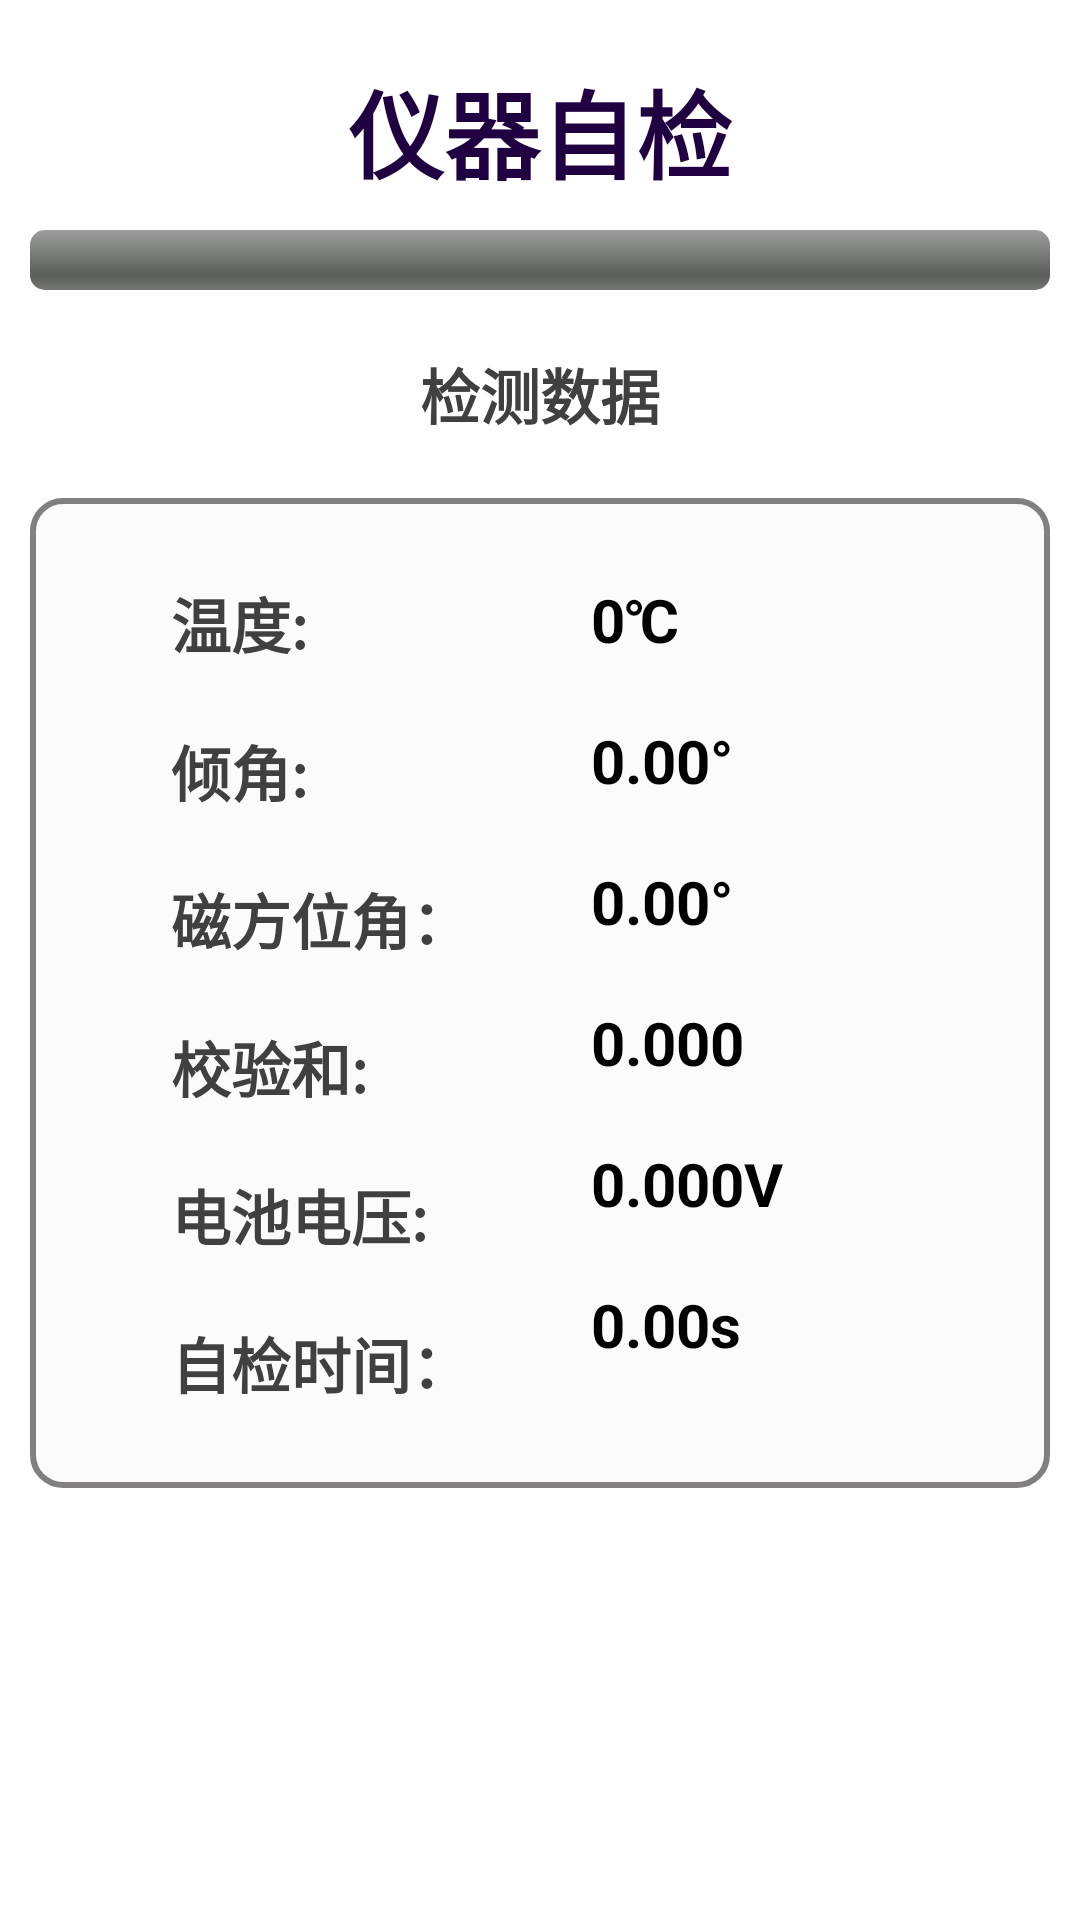

This screen was rendered from an Android layout file. Write that file and the resources it references.
<!-- AndroidManifest.xml: application theme android:Theme.NoTitleBar -->
<!-- res/layout/self_detection.xml -->
<?xml version="1.0" encoding="utf-8"?>
<LinearLayout xmlns:android="http://schemas.android.com/apk/res/android"
    android:layout_width="match_parent"
    android:layout_height="match_parent"
    android:background="@color/main_bg"
    android:gravity="center_horizontal"
    android:orientation="vertical" >

    <TextView
        android:layout_width="wrap_content"
        android:layout_height="wrap_content"
        android:layout_marginTop="@dimen/main_space_default_size"
        android:text="@string/title_self_detection"
        android:textColor="@color/title_color"
        android:textSize="@dimen/main_text_default_size"
        android:textStyle="bold" />

    <ProgressBar
        android:id="@+id/pb_self_detect"
        style="?android:attr/progressBarStyleHorizontal"
        android:layout_width="match_parent"
        android:layout_height="wrap_content"
        android:max="100"
        android:padding="@dimen/main_padding_default_size"
        android:progress="0" />

    <TextView
        android:layout_width="wrap_content"
        android:layout_height="wrap_content"
        android:layout_marginTop="10dp"
        android:text="检测数据"
        android:textColor="@color/text_color"
        android:textSize="@dimen/detect_text_default_size"
        android:textStyle="bold" />

    <LinearLayout
        android:layout_width="match_parent"
        android:layout_height="wrap_content"
        android:layout_marginLeft="10dp"
        android:layout_marginRight="10dp"
        android:layout_marginTop="@dimen/main_space_default_size"
        android:background="@drawable/shape"
        android:orientation="horizontal" >

        <LinearLayout
            android:layout_width="wrap_content"
            android:layout_height="wrap_content"
            android:layout_marginLeft="40dp"
            android:orientation="vertical" >

            <TextView
                android:layout_width="wrap_content"
                android:layout_height="wrap_content"
                android:layout_marginTop="@dimen/main_space_default_size"
                android:text="温度:"
                android:textColor="@color/text_color"
                android:textSize="@dimen/detect_text_default_size"
                android:textStyle="bold" />

            <TextView
                android:layout_width="wrap_content"
                android:layout_height="wrap_content"
                android:layout_marginTop="@dimen/main_space_default_size"
                android:text="倾角:"
                android:textColor="@color/text_color"
                android:textSize="@dimen/detect_text_default_size"
                android:textStyle="bold" />
 <TextView
                android:layout_width="wrap_content"
                android:layout_height="wrap_content"
                android:layout_marginTop="@dimen/main_space_default_size"
                android:text="磁方位角："
                android:textColor="@color/text_color"
                android:textSize="@dimen/detect_text_default_size"
                android:textStyle="bold" />
            <TextView
                android:layout_width="wrap_content"
                android:layout_height="wrap_content"
                android:layout_marginTop="@dimen/main_space_default_size"
                android:text="校验和:"
                android:textColor="@color/text_color"
                android:textSize="@dimen/detect_text_default_size"
                android:textStyle="bold" />

            <TextView
                android:layout_width="wrap_content"
                android:layout_height="wrap_content"
                android:layout_marginTop="@dimen/main_space_default_size"
                android:text="电池电压:"
                android:textColor="@color/text_color"
                android:textSize="@dimen/detect_text_default_size"
                android:textStyle="bold" />

           

            <TextView
                android:layout_width="wrap_content"
                android:layout_height="wrap_content"
                android:layout_marginTop="@dimen/main_space_default_size"
                android:text="自检时间："
                android:textColor="@color/text_color"
                android:textSize="@dimen/detect_text_default_size"
                android:textStyle="bold" />

            <TextView
                android:layout_width="wrap_content"
                android:layout_height="20dp" />
        </LinearLayout>

        <LinearLayout
            android:layout_width="wrap_content"
            android:layout_height="wrap_content"
            android:layout_marginLeft="40dp"
            android:orientation="vertical"
            android:textSize="@dimen/detect_text_default_size" >

            <TextView
                android:id="@+id/tv_temperature"
                android:layout_width="wrap_content"
                android:layout_height="wrap_content"
                android:layout_marginTop="@dimen/main_space_default_size"
                android:text="0℃"
                android:textColor="@color/value_color"
                android:textSize="@dimen/detect_text_default_size"
                android:textStyle="bold" />

            <TextView
                android:id="@+id/tv_angle"
                android:layout_width="wrap_content"
                android:layout_height="wrap_content"
                android:layout_marginTop="@dimen/main_space_default_size"
                android:text="0.00°"
                android:textColor="@color/value_color"
                android:textSize="@dimen/detect_text_default_size"
                android:textStyle="bold" />
<TextView
                android:id="@+id/tv_gravity"
                android:layout_width="wrap_content"
                android:layout_height="wrap_content"
                android:layout_marginTop="@dimen/main_space_default_size"
                android:text="0.00°"
                android:textColor="@color/value_color"
                android:textSize="@dimen/detect_text_default_size"
                android:textStyle="bold" />
            <TextView
                android:id="@+id/tv_checksum"
                android:layout_width="wrap_content"
                android:layout_height="wrap_content"
                android:layout_marginTop="@dimen/main_space_default_size"
                android:text="0.000"
                android:textColor="@color/value_color"
                android:textSize="@dimen/detect_text_default_size"
                android:textStyle="bold" />

            <TextView
                android:id="@+id/tv_voltage"
                android:layout_width="wrap_content"
                android:layout_height="wrap_content"
                android:layout_marginTop="@dimen/main_space_default_size"
                android:text="0.000V"
                android:textColor="@color/value_color"
                android:textSize="@dimen/detect_text_default_size"
                android:textStyle="bold" />

            

            <TextView
                android:id="@+id/tv_time"
                android:layout_width="wrap_content"
                android:layout_height="wrap_content"
                android:layout_marginTop="@dimen/main_space_default_size"
                android:text="0.00s"
                android:textColor="@color/value_color"
                android:textSize="@dimen/detect_text_default_size"
                android:textStyle="bold" />
        </LinearLayout>
    </LinearLayout>

    <Button
        android:id="@+id/bn_tg"
        android:layout_width="150dp"
        android:layout_height="wrap_content"
        android:layout_marginTop="40dp"
        android:text="自检合格"
        android:textSize="25dp"
        android:visibility="gone" />

</LinearLayout>
<!-- resources referenced by this layout -->
<resources>
  <color name="main_bg">#FFFFFF</color>
  <color name="text_color">#404040</color>
  <color name="title_color">#200040</color>
  <color name="value_color">#000000</color>
  <dimen name="detect_text_default_size">20dp</dimen>
  <dimen name="main_padding_default_size">10dp</dimen>
  <dimen name="main_space_default_size">20dp</dimen>
  <dimen name="main_text_default_size">32dp</dimen>
  <!-- drawable shape (drawable) -->
  <?xml version= "1.0" encoding= "utf-8"?>
   
  <shape xmlns:android="http://schemas.android.com/apk/res/android" > 
      <stroke android:width="2dp"  android:color="#817F80"/> 
      <padding android:left="7dp" android:top="7dp" android:right="7dp"
          android:bottom="7dp" /> 
      <corners android:radius="10dp" /> 
      <solid android:color="#FBFBFB" /> 
  </shape>
  <string name="title_self_detection">仪器自检</string>
</resources>
